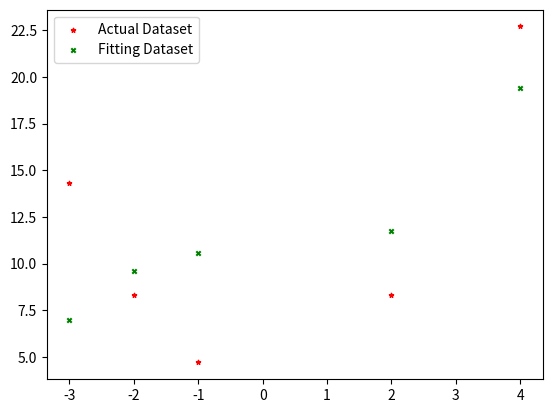

The matplotlib source for this figure:
import numpy as np
import matplotlib.pyplot as plt


def main():
    A = [[2, 1, 2], [3, 1, 0], [1, 1, -1]]
    # 转置
    b = np.transpose([-3, 5, -2])
    # 求解未知参数矩阵X
    X = np.linalg.solve(A, b)
    print("方程组的解：\n", X)


def ols():
    # 数据初始化
    A = [[1, pow(-3, 3)],
         [1, pow(-2, 3)],
         [1, pow(-1, 3)],
         [1, pow(2, 3)],
         [1, pow(4, 3)]]
    # A的转置矩阵
    At = np.transpose(A)
    y = np.transpose([14.3, 8.3, 4.7, 8.3, 22.7])
    # step1:求解
    # 令 (a ,b)^T 为 未知参数X
    X = np.dot(np.dot(np.linalg.inv(np.dot(At, A)), At), y)
    print(X)
    print("a:", X[0])
    print("b:", X[1])
    
        # 1. 计算拟合数值 fitValue
    def fitValue(arg_x):
        a = X[0]
        b = X[1]
        return a + b*pow(arg_x, 3)

    x_2 = [-3, -2, -1, 2, 4]
    # 创建长为5的【一维】数组；[1,5]：创建第1行为5个元素的【二维】数组
    fitValues = np.zeros([5])
    for i in range(0, len(fitValues)):
        fitValues[i] = fitValue(x_2[i])
        print(i, ":", "x(i):", x_2[i], "fit Y:", fitValues[i])
        pass

    ## 2. 绘图可视化
    yt = np.transpose(y); # y的转置
    plt.rcParams['figure.dpi'] = 100 #分辨率
    plt.scatter(x_2, yt, marker = '*',color = 'red', s = 10 ,label = 'Actual Dataset') # 真实数据集
    plt.scatter(x_2, fitValues, marker = 'x',color = 'green', s = 10 ,label = 'Fitting Dataset') #[拟合数据集]
    plt.legend(loc = 'best')    # 设置 图例所在的位置 使用推荐位置
    plt.show() 


if __name__ == '__main__':
    # main()
    ols()
